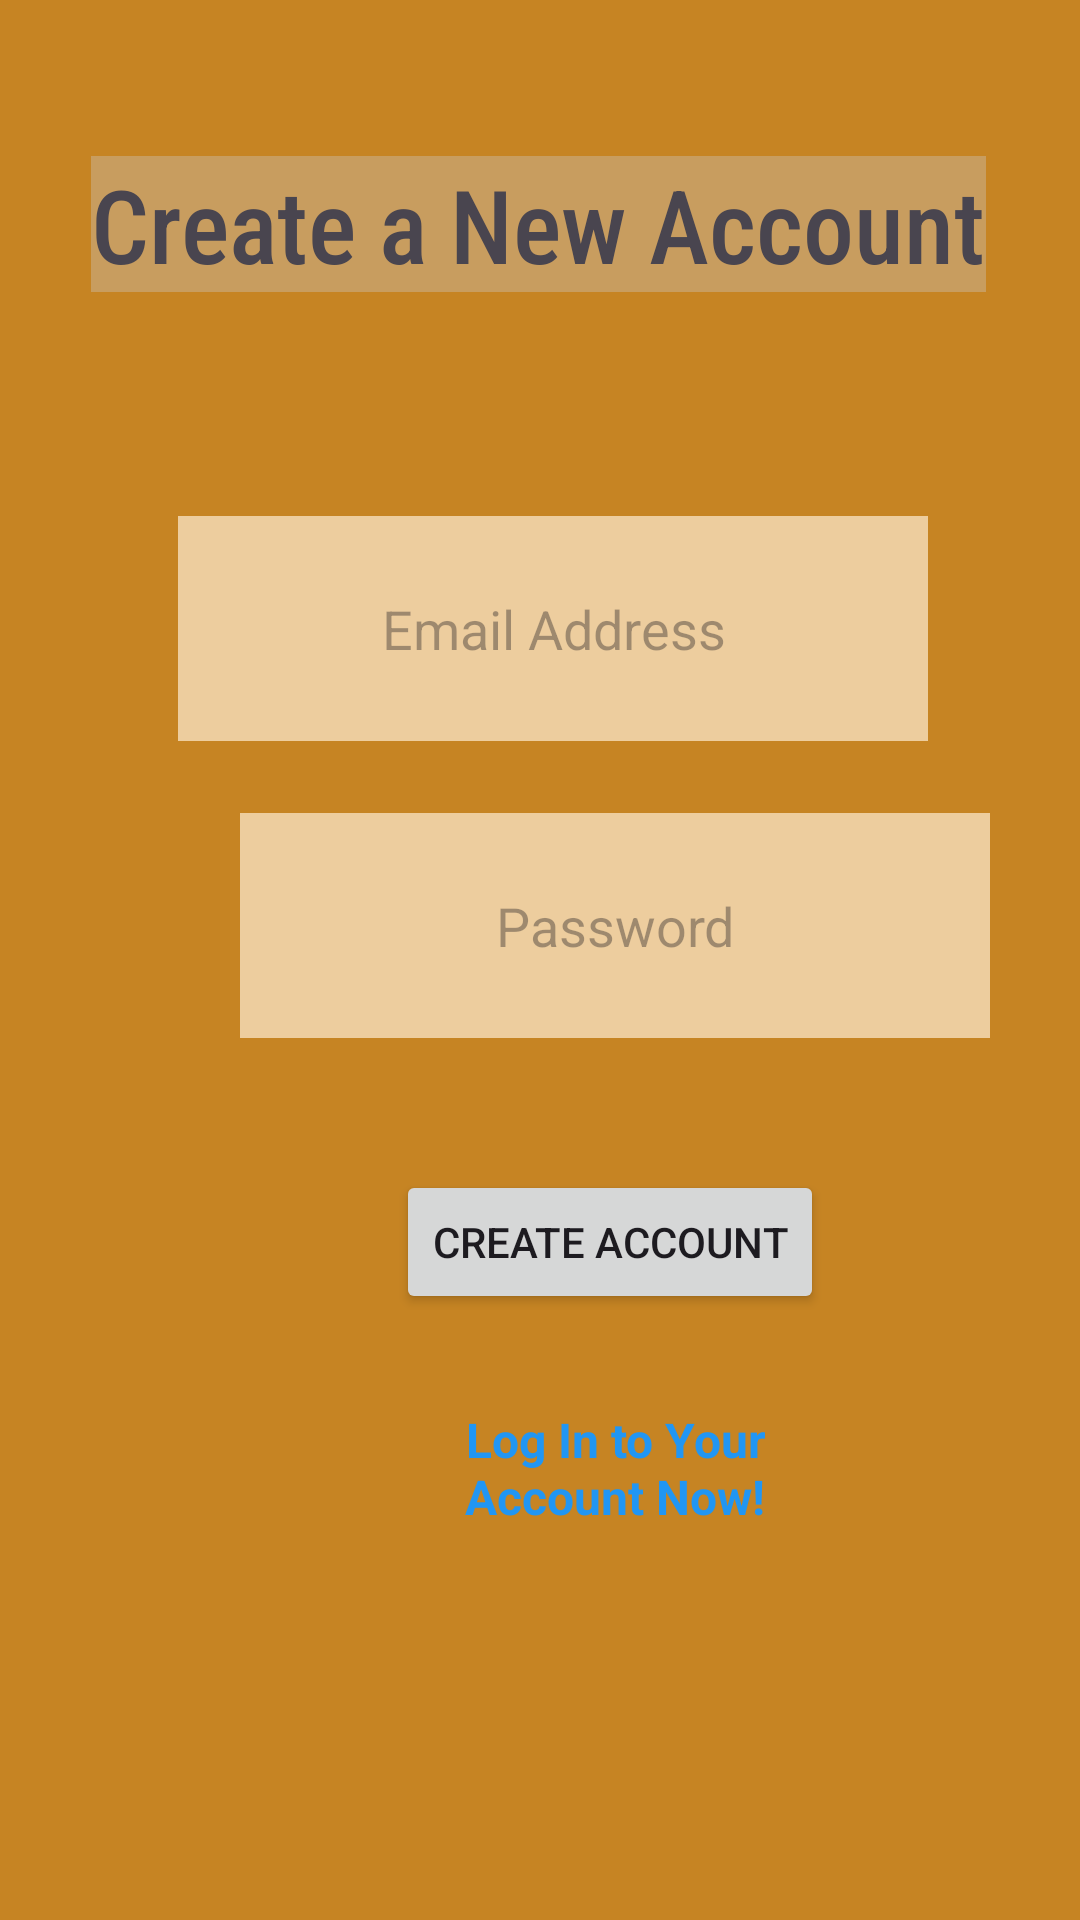

Produce the Android XML layout that renders to this screen, including the resource entries it uses.
<!-- AndroidManifest.xml: application theme Theme.AtriumOrderApp_MOBDEVTFinals -->
<!-- res/layout/activity_register.xml -->
<?xml version="1.0" encoding="utf-8"?>
<androidx.constraintlayout.widget.ConstraintLayout xmlns:android="http://schemas.android.com/apk/res/android"
    xmlns:app="http://schemas.android.com/apk/res-auto"
    xmlns:tools="http://schemas.android.com/tools"
    android:layout_width="match_parent"
    android:layout_height="match_parent"
    android:background="#C68423"
    tools:context=".RegisterActivity">

    <com.google.android.material.textfield.TextInputLayout
        android:layout_width="250dp"
        android:layout_height="75dp"
        android:layout_marginStart="80dp"
        android:layout_marginTop="24dp"
        android:background="#C89D5F"
        android:backgroundTint="#EDCD9E"
        android:ems="10"
        android:hint="@string/password"
        android:textAlignment="center"
        app:layout_constraintStart_toStartOf="parent"
        app:layout_constraintTop_toBottomOf="@+id/txtEmail" />
    <com.google.android.material.textfield.TextInputEditText
        android:id="@+id/txtPassword"
        android:layout_width="250dp"
        android:layout_height="75dp"
        android:layout_marginStart="80dp"
        android:layout_marginTop="24dp"
        android:background="#C89D5F"
        android:backgroundTint="#EDCD9E"
        android:ems="10"
        android:hint="@string/password"
        android:inputType="textPassword"
        android:textAlignment="center"
        app:layout_constraintStart_toStartOf="parent"
        app:layout_constraintTop_toBottomOf="@+id/txtEmail"/>



    <com.google.android.material.textfield.TextInputLayout
        android:layout_width="250dp"
        android:layout_height="75dp"
        android:layout_marginStart="100dp"
        android:layout_marginTop="172dp"
        android:layout_marginEnd="110dp"
        app:layout_constraintEnd_toEndOf="parent"
        app:layout_constraintHorizontal_bias="0.408"
        app:layout_constraintStart_toStartOf="parent"
        app:layout_constraintTop_toTopOf="parent"
        />

    <com.google.android.material.textfield.TextInputEditText
        android:id="@+id/txtEmail"
        android:layout_width="250dp"
        android:layout_height="75dp"
        android:layout_marginStart="100dp"
        android:layout_marginTop="172dp"
        android:layout_marginEnd="110dp"
        android:background="#C89D5F"
        android:backgroundTint="#EDCD9E"
        android:ems="10"
        android:hint="@string/email_address"
        android:inputType="textEmailAddress"
        android:textAlignment="center"
        app:layout_constraintEnd_toEndOf="parent"
        app:layout_constraintHorizontal_bias="0.408"
        app:layout_constraintStart_toStartOf="parent"
        app:layout_constraintTop_toTopOf="parent" />

    <Button
        android:id="@+id/btnRegister"
        android:layout_width="wrap_content"
        android:layout_height="wrap_content"
        android:layout_marginStart="132dp"
        android:layout_marginTop="44dp"
        android:text="@string/create_account"
        app:layout_constraintStart_toStartOf="parent"
        app:layout_constraintTop_toBottomOf="@+id/txtPassword" />

    <TextView
        android:id="@+id/textView3"
        android:layout_width="wrap_content"
        android:layout_height="wrap_content"
        android:layout_marginStart="176dp"
        android:layout_marginTop="52dp"
        android:layout_marginEnd="177dp"
        android:background="#C89D5F"
        android:fontFamily="sans-serif-condensed-medium"
        android:text="@string/create_a_new_account"
        android:textSize="34sp"
        app:layout_constraintEnd_toEndOf="parent"
        app:layout_constraintStart_toStartOf="parent"
        app:layout_constraintTop_toTopOf="parent" />

    <TextView
        android:id="@+id/tvlogin"
        android:layout_width="114dp"
        android:layout_height="46dp"
        android:layout_marginStart="148dp"
        android:layout_marginTop="31dp"
        android:text="@string/log_in_to_your_account_now"
        android:textAlignment="center"
        android:textColor="#2196F3"
        android:textSize="16sp"
        android:textStyle="bold"
        app:layout_constraintStart_toStartOf="parent"
        app:layout_constraintTop_toBottomOf="@+id/btnRegister" />

</androidx.constraintlayout.widget.ConstraintLayout>
<!-- resources referenced by this layout -->
<resources>
  <string name="create_a_new_account">Create a New Account</string>
  <string name="create_account">Create Account</string>
  <string name="email_address">Email Address</string>
  <string name="log_in_to_your_account_now">Log In to Your Account Now!</string>
  <string name="password">Password</string>
  <style name="Theme.AtriumOrderApp_MOBDEVTFinals" parent="Base.Theme.AtriumOrderApp_MOBDEVTFinals" />
  <style name="Base.Theme.AtriumOrderApp_MOBDEVTFinals" parent="Theme.Material3.DayNight.NoActionBar">
          
          
      </style>
</resources>
